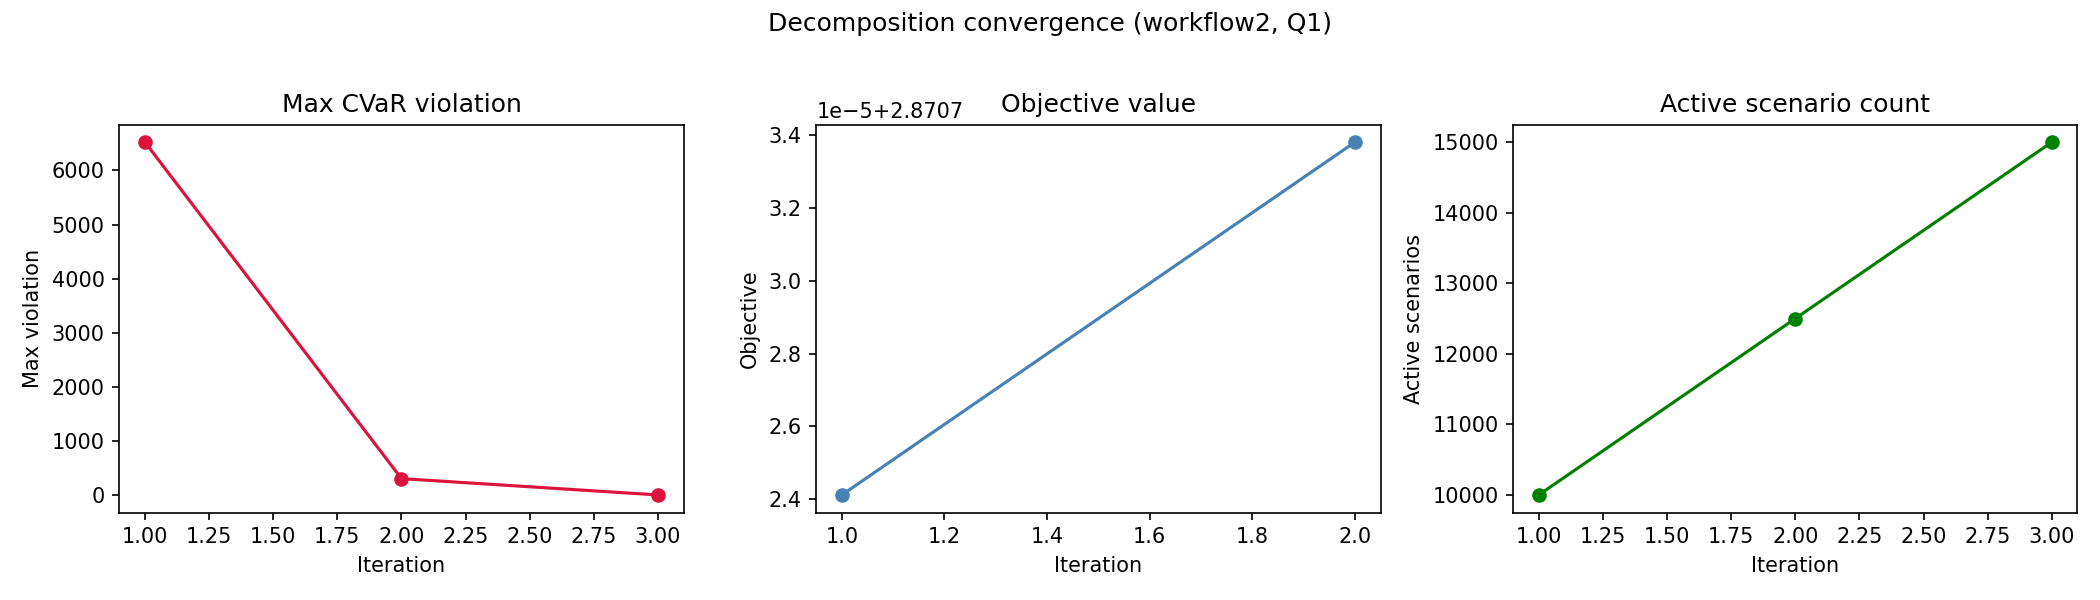

Values plotted in this chart, from the file beside it:
workflow, quality_level, iteration, active_scenario_count, objective_value, max_violation, num_violated_scenarios, runtime_sec
workflow2, Q1, 1, 10000, 9.964, 39297, 1752, 318.3
workflow2, Q1, 2, 11752, 9.964, 2342, 10603, 369.9
workflow2, Q1, 3, 14252, inf, 0.0, 0, 149.4
workflow2, Q1, 1, 10000, 2.871, 6524, 3981, 206.8
workflow2, Q1, 2, 12500, 2.871, 301.5, 9343, 333.4
workflow2, Q1, 3, 15000, inf, 0.0, 0, 174.5
